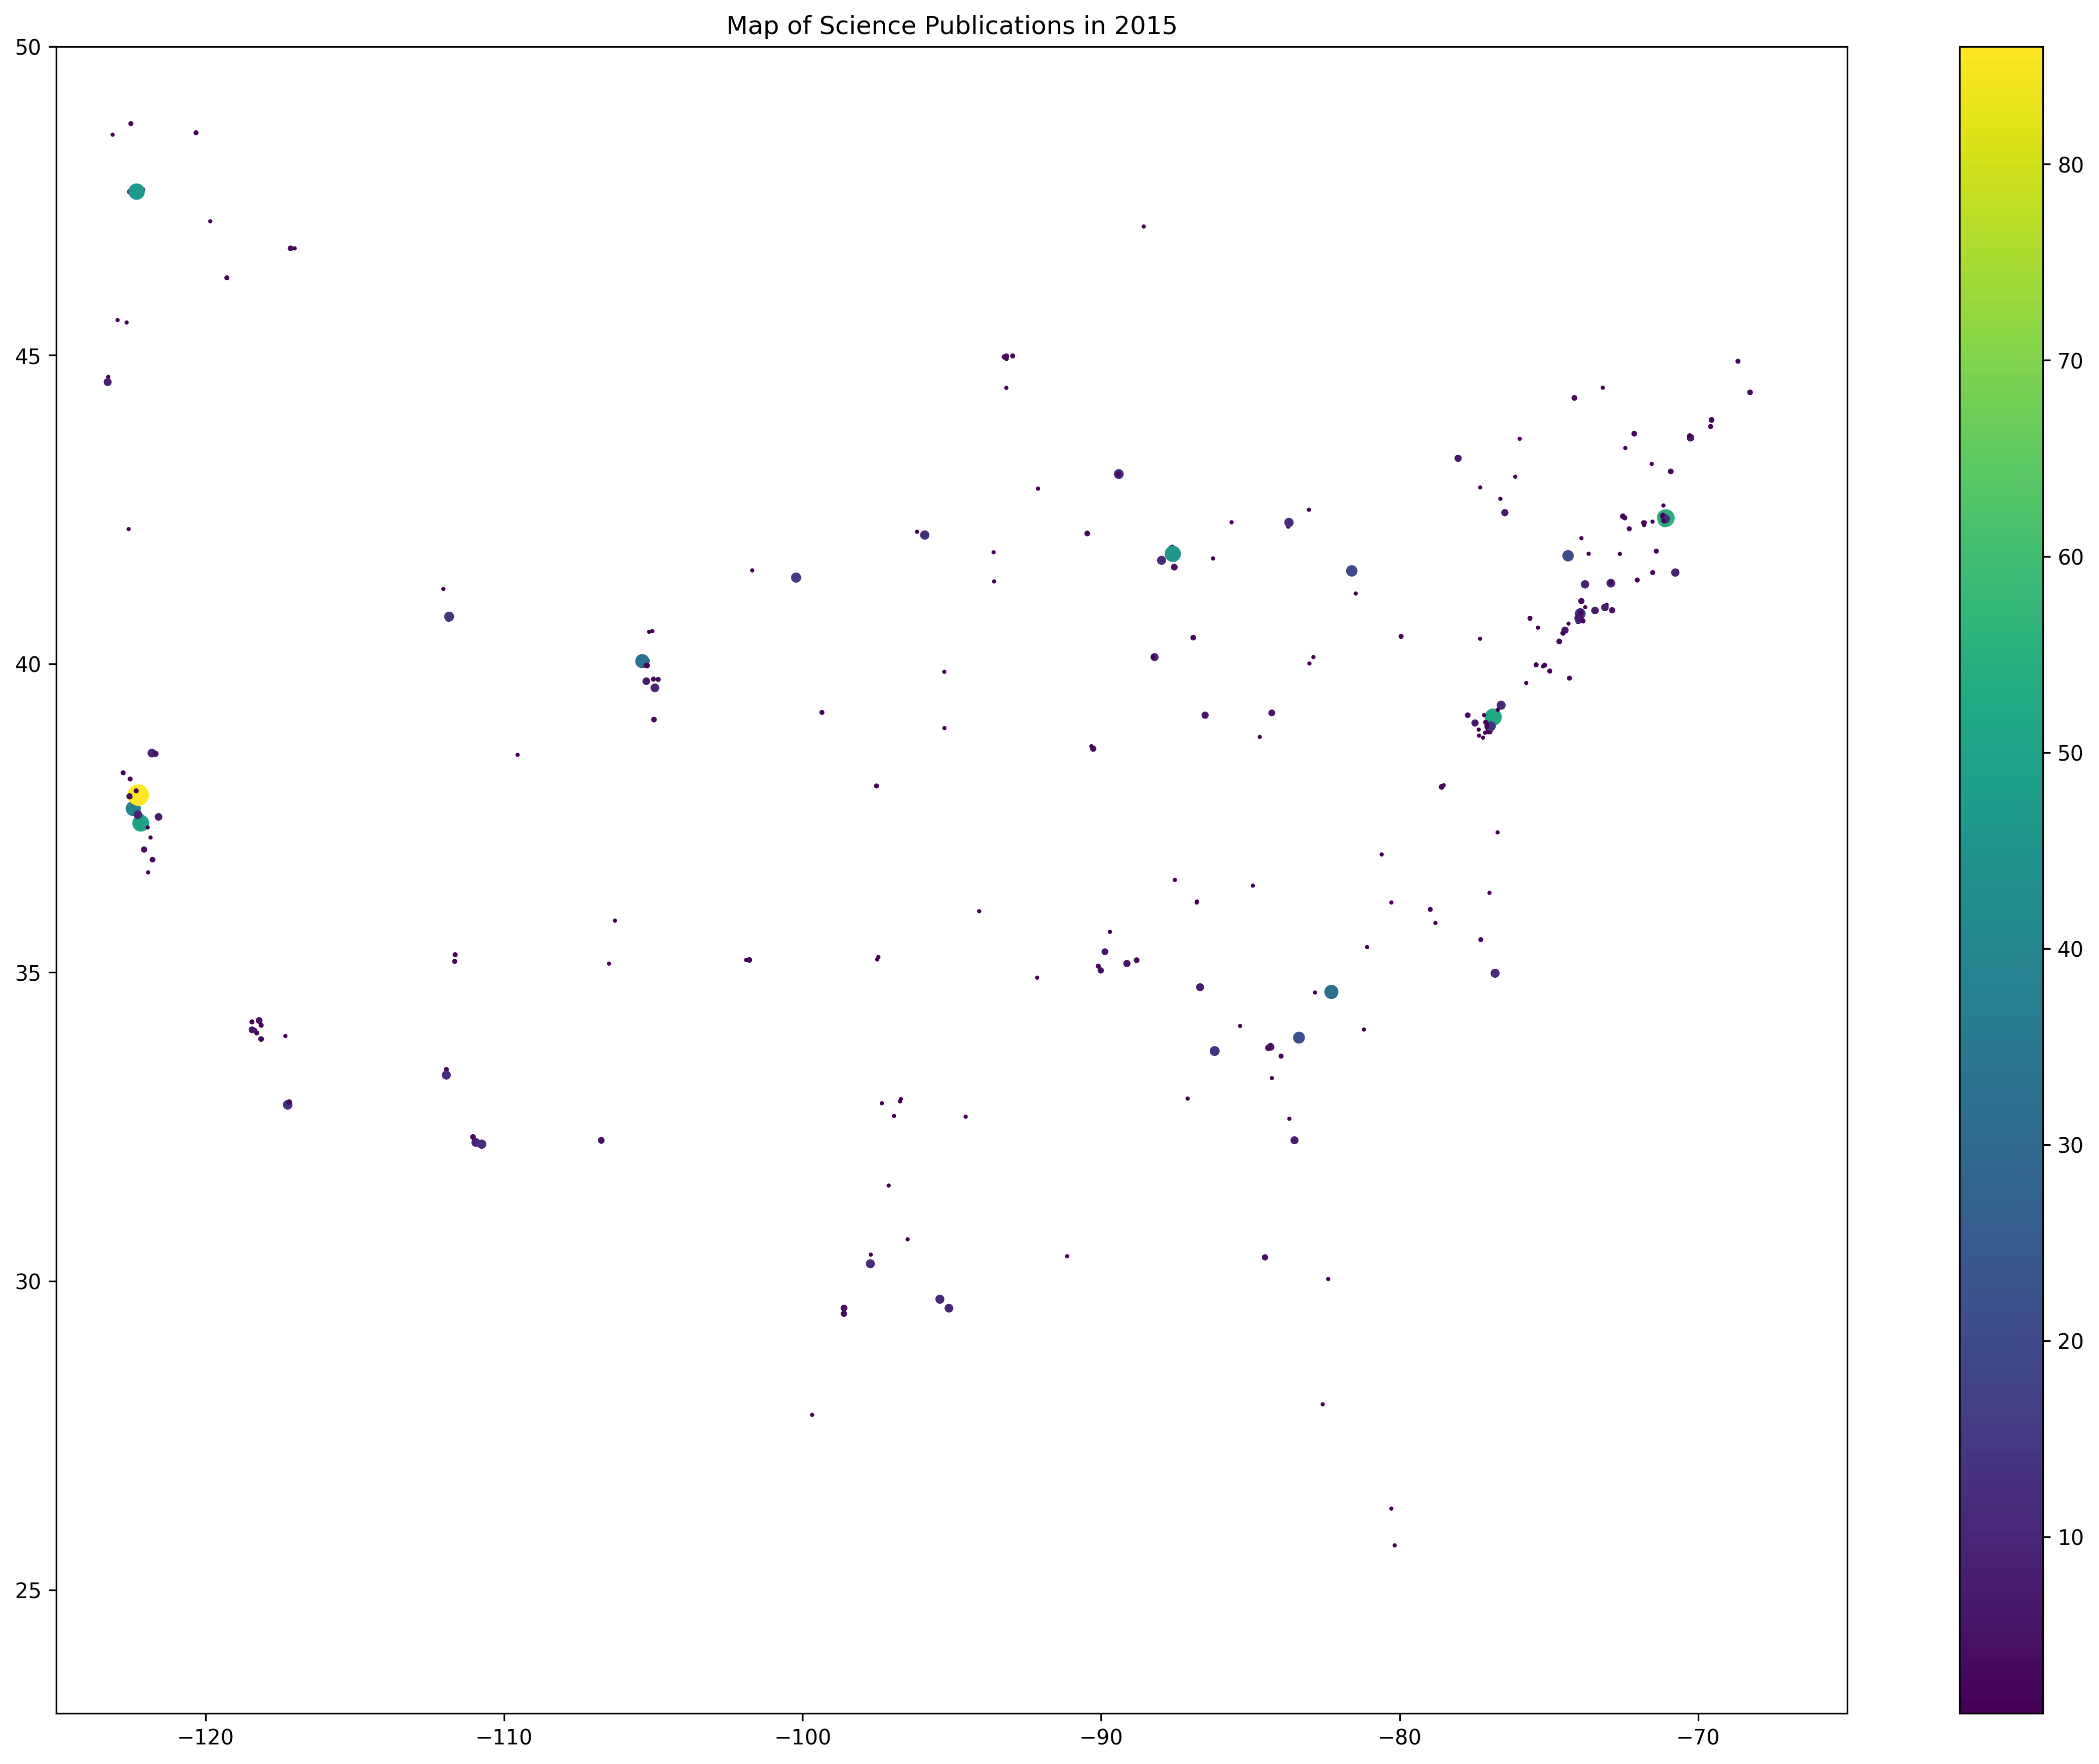

The script that saved this image:
import re

# Open the file with the research articles
with open("pubmed_results.txt", "r") as file:
    text = file.read()

# Find ZIP codes in author affiliation lines
zip_codes = []

for line in text.splitlines():
    if line.startswith("AD  -"):
        matches = re.findall(r"\b\d{5}\b", line)
        zip_codes.extend(matches)

# Print the results
print("Total ZIP codes found:", len(zip_codes))
print("First 10 ZIP codes:", zip_codes[:10])
# Count how many times each ZIP code appears
zip_counts = {}

for zipcode in zip_codes:
    if zipcode in zip_counts:
        zip_counts[zipcode] += 1
    else:
        zip_counts[zipcode] = 1

# Show how many unique ZIP codes we found
print("Unique ZIP codes:", len(zip_counts))

# Show the first 10 ZIP codes and their counts
print("First 10 ZIP code counts:")
for zipcode, count in list(zip_counts.items())[:10]:
    print(zipcode, count)
import csv

# Create lists for the map
zip_code = []
zip_long = []
zip_lat = []
zip_count = []

# Open the coordinates file
with open("zipcodes_coordinates.txt", "r") as file:
    reader = csv.DictReader(file)

    for row in reader:
        zipcode = row["ZIP"]

        # Check if this ZIP code appeared in our research data
        if zipcode in zip_counts:
            zip_code.append(zipcode)
            zip_lat.append(float(row["LAT"]))
            zip_long.append(float(row["LNG"]))
            zip_count.append(zip_counts[zipcode])

# Check our results
print("ZIP codes with coordinates:", len(zip_code))
print("First 5 ZIP codes:", zip_code[:5])
print("First 5 latitudes:", zip_lat[:5])
print("First 5 longitudes:", zip_long[:5])
print("First 5 counts:", zip_count[:5])
import matplotlib.pyplot as plt

# Create the map
plt.scatter(zip_long, zip_lat, s=zip_count, c=zip_count)
plt.colorbar()

# Show only the continental United States
plt.xlim(-125, -65)
plt.ylim(23, 50)

# Make the map bigger
params = plt.gcf()
plSize = params.get_size_inches()
params.set_size_inches((plSize[0] * 3, plSize[1] * 3))

# Add a title
plt.title("Map of Science Publications in 2015")

# Display the map
# Save the map as an image
plt.savefig("map_of_science.png", dpi=300, bbox_inches="tight")
plt.show()
